Run: headless pygame with SDL's dummy video driver; simulated clock (each Clock.tick advances the game by its frame time, no real sleeping); random seed 0; keys injected as events and as key.get_pressed() state; no mouse input.
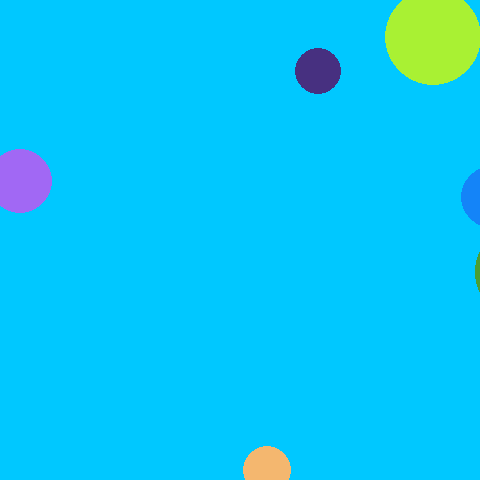
Frame 1 of 4 · flips 1–60 · no input
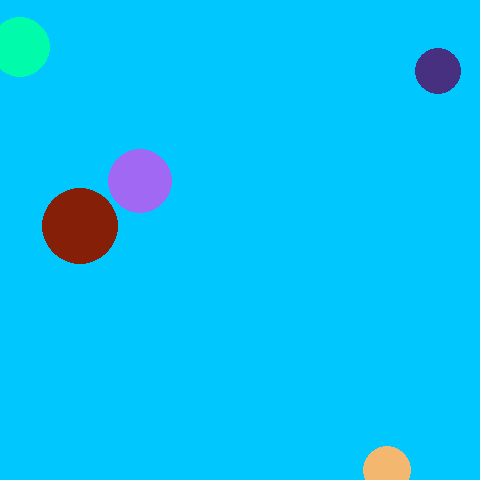
Frame 2 of 4 · flips 61–180 · tapped SPACE, RETURN · held RIGHT (→), D
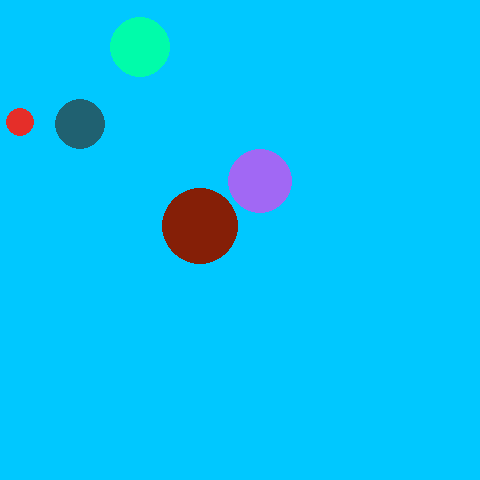
Frame 3 of 4 · flips 181–300 · held DOWN (↓), S
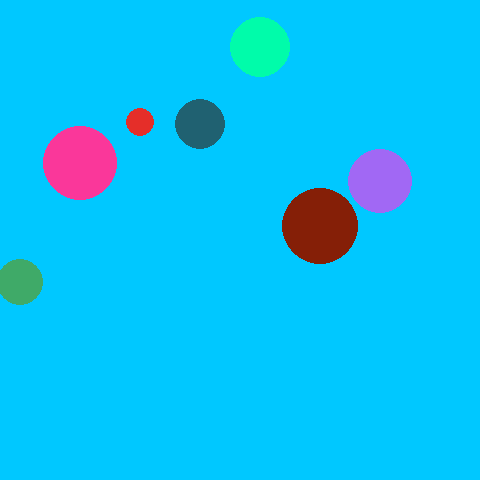
Frame 4 of 4 · flips 301–420 · held LEFT (←), A, UP (↑), W

The pygame program that drew these frames:

import pygame
import random
    
    
def main():
    """ Set up the game and run the main game loop """
    pygame.init()      # Prepare the pygame module for use
    surfaceSize = 480   # Desired physical surface size, in pixels.

    clock = pygame.time.Clock()  #Force frame rate to be slower

    # Create surface of (width, height), and its window.
    mainSurface = pygame.display.set_mode((surfaceSize, surfaceSize))
    
    # Set up a variable to count the number of frames
    frameCount = 0

    # Create the circle lists
    circlePosList = []
    circleSizeList = []
    circleColorList = []
    numCircles = 5
    
    # Add Circles to the list
    for count in range(numCircles):
        circlePosList.append( [random.randint(0,480),random.randint(0,480)] )
        circleSizeList.append( random.randint(5, 50))
        circleColorList.append( (random.randint(0,255),random.randint(0,255),random.randint(0,255)))

    while True:
        ev = pygame.event.poll()    # Look for any event
        if ev.type == pygame.QUIT:  # Window close button clicked?
            break                   #   ... leave game loop

        # Update your game objects and data structures here...
        #Move the circles
        for count in range(len(circlePosList)): #Get the actual length of list instead of relying on numCircles
            circlePosList[count][0] += 1   

        #Increment the frame counter for every game loop
        frameCount += 1
        print(frameCount)
        
        #Add a circle if the frame counter is big enough
        if frameCount % 60 ==0:  #ie.  Once every second since 60 fps
            circlePosList.append( [20,random.randint(0,480)] )
            circleSizeList.append( random.randint(5, 50))
            circleColorList.append( (random.randint(0,255),random.randint(0,255),random.randint(0,255)))
            #It would be better to do the above 3 lines in a function to save code repetition.
            
            #Reset the frame counter so we can do it all over again
            frameCount = 0
            
        # Draw Everything
        # Fill everything with the background color
        mainSurface.fill((0, 200, 255))

        #Draw all the circles
        for count in range(len(circlePosList)):
            pygame.draw.circle(mainSurface, circleColorList[count], circlePosList[count], circleSizeList[count])

        # Now the surface is ready, tell pygame to display it!
        pygame.display.flip()
        
        clock.tick(60) #Force frame rate to be slower

    pygame.quit()     # Once we leave the loop, close the window.

main()
